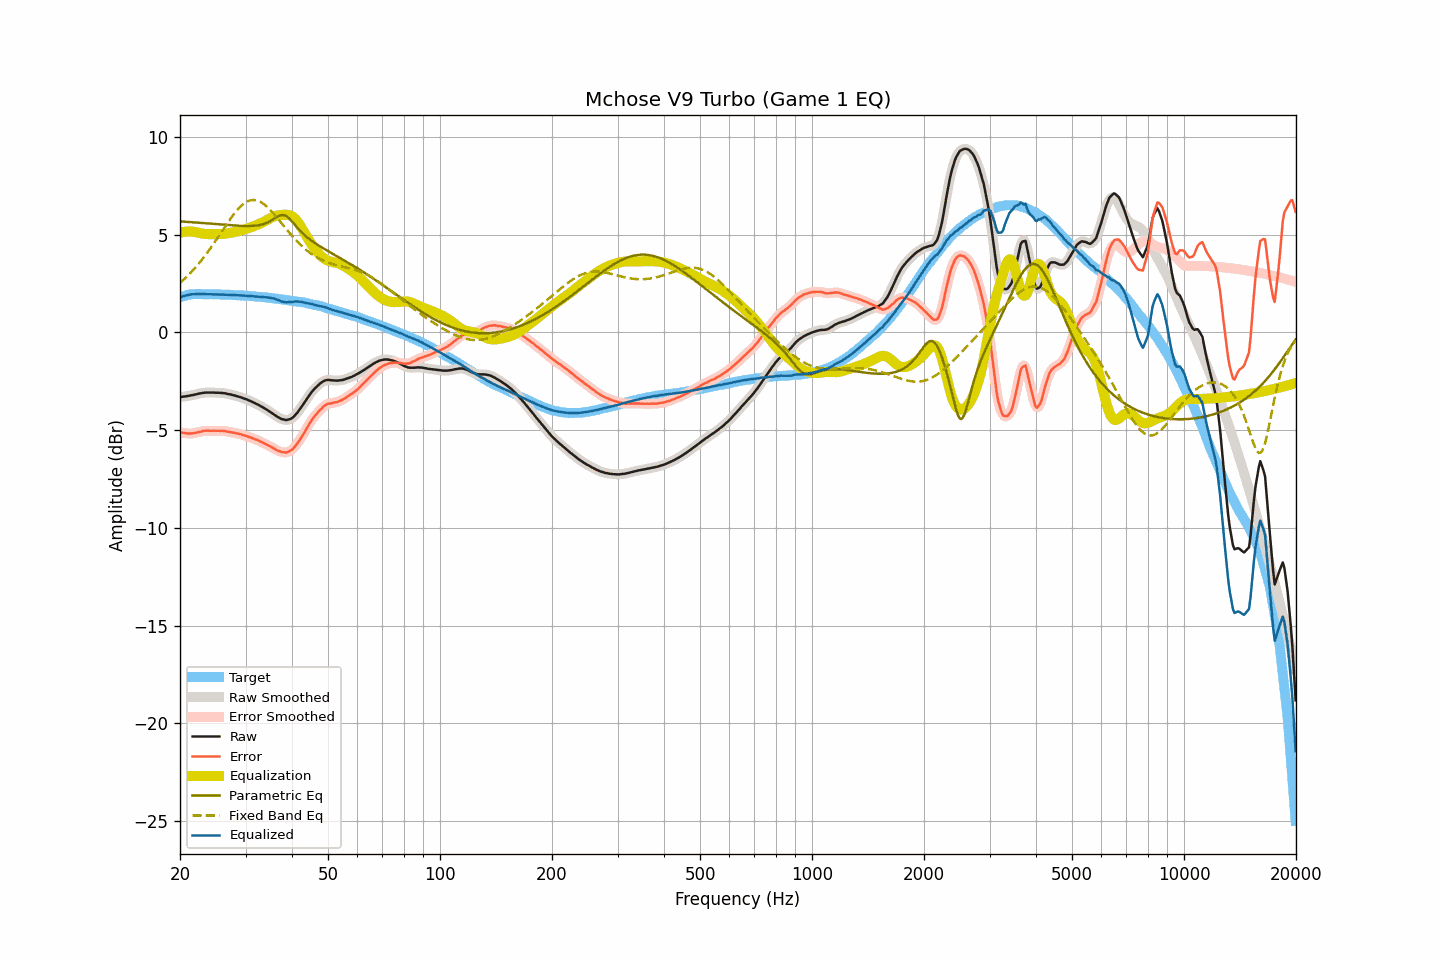

Data behind this chart, as committed beside it:
frequency, raw, smoothed, error, error_smoothed, equalization, parametric_eq, fixed_band_eq, equalized_raw, equalized_smoothed, target
20.00, -3.30, -3.30, -5.10, -5.10, 5.10, 5.68, 2.53, 1.79, 1.79, 1.79
20.20, -3.29, -3.30, -5.12, -5.12, 5.12, 5.68, 2.60, 1.82, 1.82, 1.82
20.40, -3.28, -3.29, -5.14, -5.13, 5.14, 5.67, 2.67, 1.85, 1.85, 1.85
20.61, -3.27, -3.27, -5.14, -5.15, 5.15, 5.66, 2.75, 1.87, 1.88, 1.87
20.81, -3.26, -3.26, -5.16, -5.16, 5.16, 5.66, 2.83, 1.89, 1.90, 1.90
21.02, -3.24, -3.25, -5.17, -5.17, 5.16, 5.65, 2.91, 1.92, 1.92, 1.93
21.23, -3.23, -3.23, -5.17, -5.17, 5.17, 5.65, 3.00, 1.93, 1.93, 1.94
21.44, -3.21, -3.22, -5.16, -5.17, 5.16, 5.64, 3.08, 1.95, 1.95, 1.95
21.66, -3.20, -3.20, -5.16, -5.16, 5.16, 5.64, 3.17, 1.95, 1.95, 1.96
21.87, -3.18, -3.18, -5.14, -5.15, 5.14, 5.63, 3.26, 1.96, 1.96, 1.96
22.09, -3.16, -3.16, -5.13, -5.13, 5.13, 5.62, 3.36, 1.96, 1.96, 1.97
22.31, -3.14, -3.14, -5.11, -5.11, 5.11, 5.62, 3.46, 1.97, 1.96, 1.97
22.54, -3.12, -3.13, -5.09, -5.09, 5.09, 5.61, 3.55, 1.97, 1.96, 1.97
22.76, -3.11, -3.11, -5.08, -5.07, 5.07, 5.60, 3.66, 1.96, 1.96, 1.96
22.99, -3.09, -3.10, -5.05, -5.05, 5.06, 5.60, 3.76, 1.96, 1.96, 1.95
23.22, -3.08, -3.08, -5.04, -5.04, 5.05, 5.59, 3.87, 1.96, 1.96, 1.95
23.45, -3.07, -3.08, -5.03, -5.03, 5.04, 5.59, 3.97, 1.96, 1.96, 1.95
23.69, -3.07, -3.07, -5.03, -5.03, 5.03, 5.58, 4.09, 1.96, 1.96, 1.95
23.92, -3.07, -3.07, -5.03, -5.03, 5.03, 5.57, 4.20, 1.95, 1.95, 1.95
24.16, -3.07, -3.07, -5.03, -5.03, 5.03, 5.56, 4.31, 1.95, 1.95, 1.96
24.40, -3.07, -3.08, -5.03, -5.03, 5.03, 5.56, 4.43, 1.95, 1.95, 1.96
24.65, -3.07, -3.08, -5.02, -5.03, 5.03, 5.55, 4.55, 1.95, 1.95, 1.95
24.89, -3.08, -3.08, -5.03, -5.03, 5.03, 5.54, 4.67, 1.94, 1.95, 1.95
25.14, -3.08, -3.08, -5.03, -5.03, 5.03, 5.54, 4.79, 1.94, 1.94, 1.95
25.39, -3.08, -3.09, -5.03, -5.03, 5.03, 5.53, 4.92, 1.95, 1.94, 1.95
25.65, -3.09, -3.09, -5.04, -5.03, 5.03, 5.52, 5.04, 1.94, 1.94, 1.94
25.91, -3.09, -3.10, -5.03, -5.03, 5.04, 5.52, 5.16, 1.94, 1.94, 1.93
26.16, -3.10, -3.10, -5.04, -5.04, 5.04, 5.51, 5.29, 1.94, 1.94, 1.93
26.43, -3.11, -3.12, -5.05, -5.05, 5.05, 5.50, 5.41, 1.94, 1.94, 1.93
26.69, -3.13, -3.13, -5.06, -5.06, 5.06, 5.50, 5.53, 1.93, 1.93, 1.93
26.96, -3.15, -3.15, -5.08, -5.08, 5.08, 5.49, 5.65, 1.92, 1.93, 1.93
27.23, -3.16, -3.17, -5.09, -5.09, 5.09, 5.48, 5.77, 1.93, 1.92, 1.93
27.50, -3.18, -3.18, -5.11, -5.11, 5.11, 5.48, 5.88, 1.92, 1.92, 1.93
27.77, -3.20, -3.20, -5.12, -5.12, 5.12, 5.47, 5.99, 1.92, 1.92, 1.91
28.05, -3.22, -3.23, -5.14, -5.14, 5.14, 5.47, 6.10, 1.91, 1.91, 1.91
28.33, -3.25, -3.25, -5.16, -5.16, 5.16, 5.46, 6.20, 1.90, 1.91, 1.90
28.62, -3.27, -3.27, -5.17, -5.17, 5.18, 5.46, 6.30, 1.90, 1.90, 1.90
28.90, -3.29, -3.30, -5.19, -5.19, 5.20, 5.45, 6.39, 1.90, 1.90, 1.90
29.19, -3.32, -3.32, -5.21, -5.22, 5.22, 5.45, 6.47, 1.89, 1.89, 1.89
29.48, -3.35, -3.35, -5.25, -5.24, 5.24, 5.45, 6.54, 1.89, 1.89, 1.90
29.78, -3.38, -3.38, -5.27, -5.27, 5.27, 5.44, 6.61, 1.88, 1.88, 1.88
30.08, -3.41, -3.41, -5.30, -5.30, 5.29, 5.44, 6.66, 1.88, 1.88, 1.88
30.38, -3.44, -3.45, -5.31, -5.32, 5.32, 5.44, 6.71, 1.88, 1.87, 1.87
30.68, -3.48, -3.48, -5.35, -5.35, 5.35, 5.44, 6.74, 1.86, 1.87, 1.87
30.99, -3.51, -3.52, -5.37, -5.38, 5.38, 5.45, 6.76, 1.86, 1.86, 1.86
31.30, -3.55, -3.55, -5.41, -5.41, 5.41, 5.45, 6.77, 1.85, 1.85, 1.85
31.61, -3.59, -3.59, -5.45, -5.44, 5.44, 5.45, 6.78, 1.84, 1.85, 1.85
31.93, -3.63, -3.63, -5.47, -5.47, 5.47, 5.46, 6.77, 1.84, 1.84, 1.84
32.24, -3.68, -3.68, -5.50, -5.51, 5.51, 5.47, 6.75, 1.83, 1.83, 1.83
32.57, -3.71, -3.72, -5.54, -5.54, 5.54, 5.49, 6.72, 1.83, 1.83, 1.82
32.89, -3.76, -3.76, -5.59, -5.58, 5.58, 5.50, 6.68, 1.81, 1.82, 1.82
33.22, -3.80, -3.81, -5.61, -5.62, 5.62, 5.52, 6.63, 1.81, 1.81, 1.81
33.55, -3.86, -3.86, -5.66, -5.66, 5.66, 5.55, 6.58, 1.80, 1.80, 1.81
33.89, -3.90, -3.90, -5.70, -5.70, 5.70, 5.58, 6.51, 1.80, 1.80, 1.79
34.23, -3.95, -3.96, -5.74, -5.74, 5.75, 5.61, 6.44, 1.79, 1.79, 1.79
34.57, -4.00, -4.01, -5.78, -5.78, 5.79, 5.65, 6.36, 1.79, 1.79, 1.78
34.92, -4.06, -4.06, -5.83, -5.83, 5.84, 5.69, 6.28, 1.77, 1.78, 1.76
35.27, -4.11, -4.12, -5.87, -5.87, 5.88, 5.74, 6.19, 1.77, 1.76, 1.76
35.62, -4.17, -4.17, -5.92, -5.92, 5.92, 5.79, 6.10, 1.74, 1.74, 1.75
35.97, -4.23, -4.23, -5.96, -5.97, 5.95, 5.84, 6.00, 1.72, 1.72, 1.73
... 635 more rows
